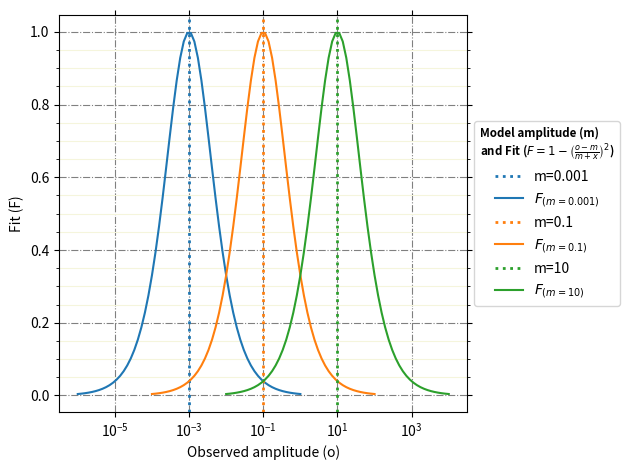

Generate this figure with matplotlib:
#!/usr/bin/env python3

import numpy
import matplotlib.pyplot
import matplotlib.ticker
import sys

# the model values
them=numpy.logspace(-3,1,3)
try:
    them=[float(v) for v in sys.argv[1].split(',')]
except:
    print('Default reference model value is setup to',them)
    print('Use',' '.join(sys.argv),'<model value> to set a different reference model value')

# the plot
ax=matplotlib.pyplot.figure().gca()

for i,m in enumerate(them):
    # the observed values
    x = numpy.logspace(numpy.log10(m)-3,numpy.log10(m)+3,64)

    # ref model value line
    ax.axvline(m, lw=2, c='C%d'%i, ls=':', label='m=%g'%m)

    # functions
    ## function 1
    y = numpy.log10(x) / numpy.log10(m)
    y[y>1]=1/y[y>1]
    #ax.plot(x,y,label='$F=$($1/$)$log(o)/log(m)$')

    ## function 2
    y=1-numpy.abs(numpy.log10(x)-numpy.log10(m))
    #ax.plot(x,y,label='$F=1-|log(m) - log(x)|$')

    ## function 3
    y= 1 - (((x-m)/(m+x))**2)
    ax.plot(x,y,label='$F_{(m=%g)}$'%m, c='C%d'%i)

    ## function 4
    y=1- (numpy.log10(x)-numpy.log10(m))**2/3
    #ax.plot(x,y,label='$F = 1-(log(o)-log(m))^2/3$')

# make the plot nice 
ax.set_xscale('log')
ax.yaxis.set_minor_locator(matplotlib.ticker.AutoMinorLocator())
ax.xaxis.set_minor_locator(matplotlib.ticker.AutoMinorLocator())
ax.tick_params(right=True, top=True,
               left=True, bottom=True,
               which='both')
ax.grid(visible=True, which='major', color='gray', linestyle='dashdot', zorder=-99)
ax.grid(visible=True, which='minor', color='beige',  ls='-', zorder=-99)

# add plot features
ax.legend(loc='center left', 
          bbox_to_anchor=(1, 0.5),
          title= 'Model amplitude (m)\n'+r'and Fit ($F=1-\left(\frac{o-m}{m+x}\right)^2$)',
          title_fontproperties={'size':'small',
                                'weight':'bold'})
ax.set_xlabel('Observed amplitude (o)')
ax.set_ylabel('Fit (F)')
ax.figure.tight_layout()

# render the plot
matplotlib.pyplot.show()
